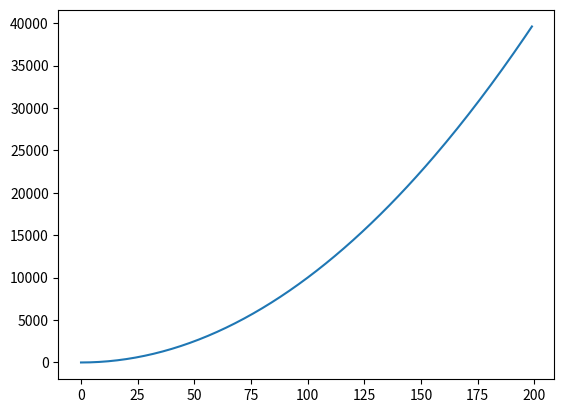

Write Python code to recreate this figure.
import matplotlib.pyplot as plt
import numpy as np

x=[1,2,3,4,5]
x = np.arange(200)
y=[i*i for i in x]
print(y)

plt.plot(x,y)
plt.savefig('result.png')
plt.show()